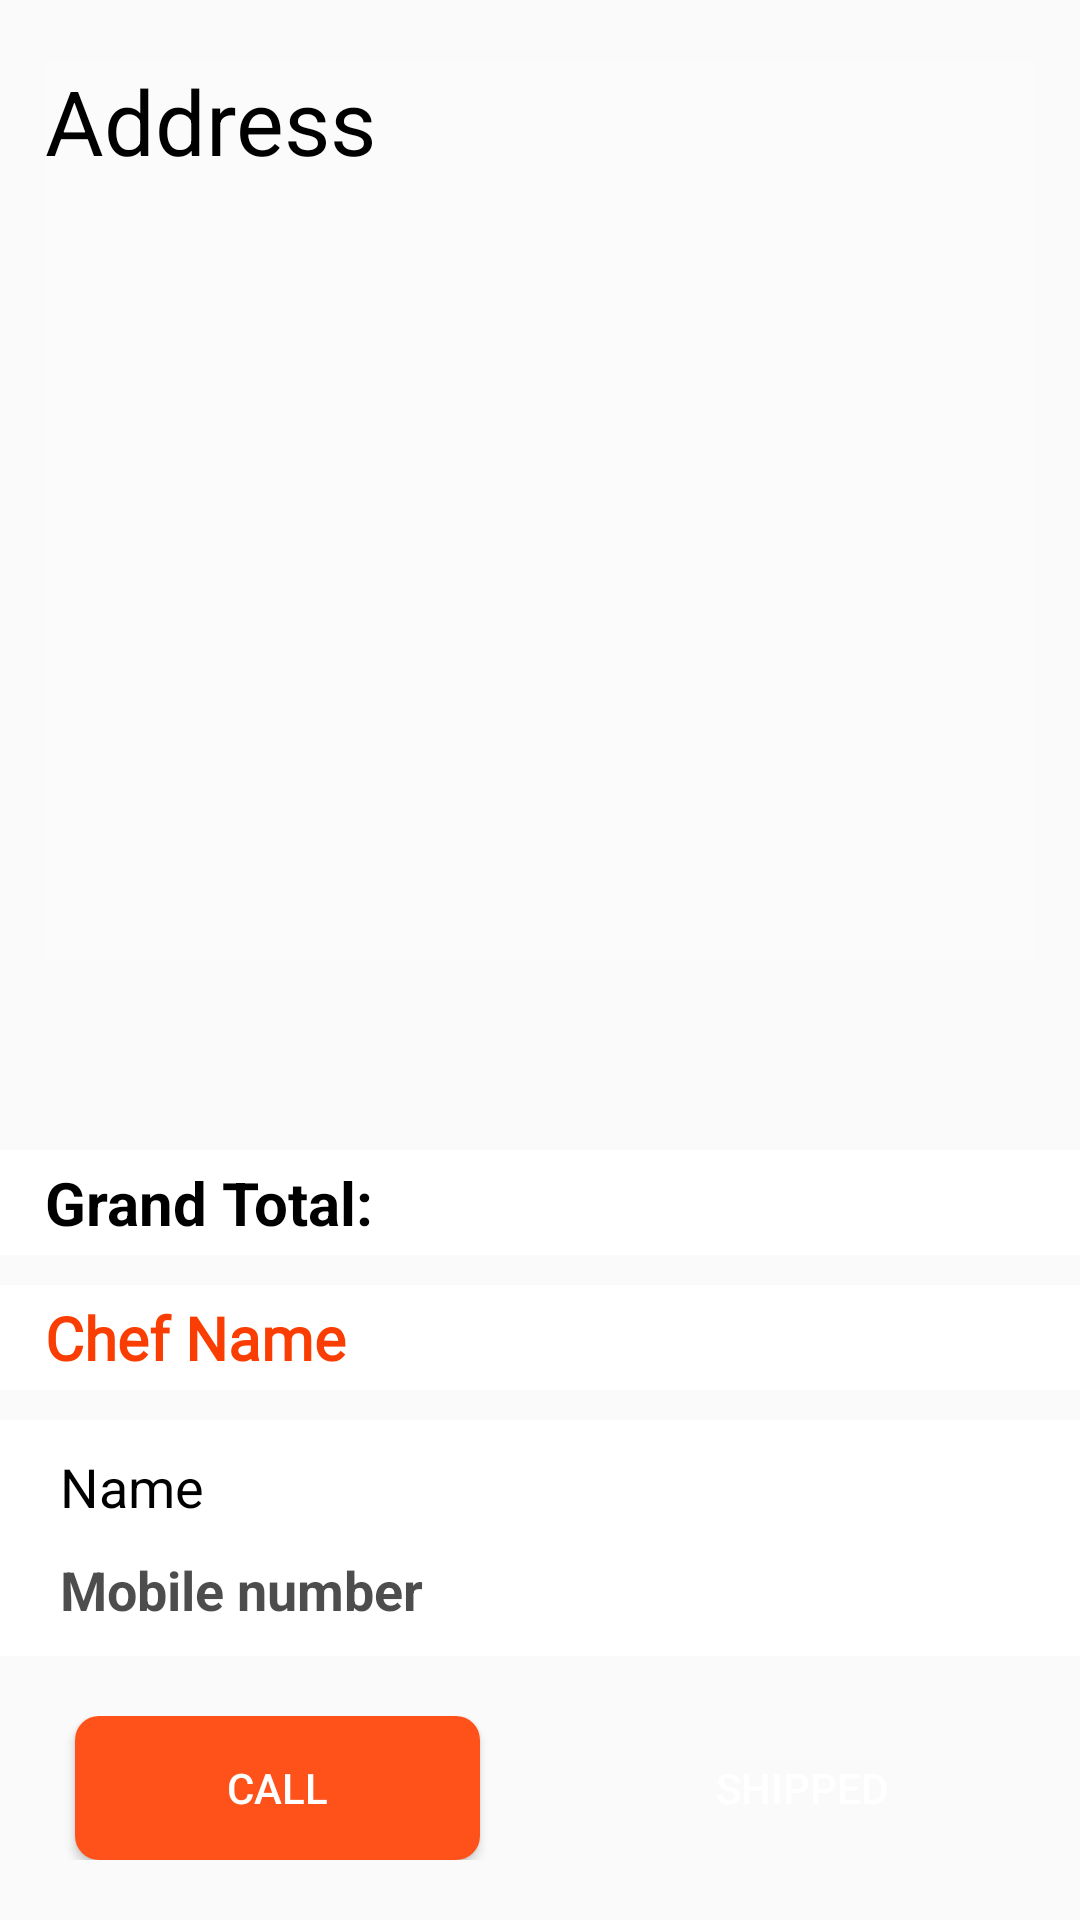

Write the Android layout XML for this screen, with the resource values it uses.
<!-- AndroidManifest.xml: application theme AppTheme -->
<!-- res/layout/activity_delivery__shipping_order.xml -->
<?xml version="1.0" encoding="utf-8"?>
<RelativeLayout xmlns:android="http://schemas.android.com/apk/res/android"
    xmlns:app="http://schemas.android.com/apk/res-auto"
    xmlns:tools="http://schemas.android.com/tools"
    android:layout_width="match_parent"
    android:layout_height="match_parent"
    tools:context="com.FilipinoFoodDelicacy.app.DeliveryFoodPanel.Delivery_ShippingOrder">


    <TextView
        android:id="@+id/ad3"
        android:layout_width="match_parent"
        android:layout_height="300dp"
        android:layout_marginLeft="15dp"
        android:layout_marginTop="20dp"
        android:layout_marginRight="15dp"
        android:background="@color/OffWhite"
        android:text="Address"
        android:textColor="@color/Black"
        android:textSize="30dp" />

    <LinearLayout
        android:id="@+id/linear3"
        android:layout_width="match_parent"
        android:layout_height="wrap_content"
        android:layout_alignParentBottom="true"
        android:layout_marginBottom="20dp"
        android:orientation="vertical">

        <LinearLayout
            android:layout_width="match_parent"
            android:layout_height="wrap_content"
            android:layout_marginBottom="10dp"
            android:background="@color/white"
            android:gravity="left"
            android:orientation="horizontal">

            <TextView
                android:id="@+id/pri"
                android:layout_width="wrap_content"
                android:layout_height="35dp"
                android:layout_marginLeft="15dp"
                android:gravity="center_vertical"
                android:textStyle="bold"
                android:text="Grand Total:"
                android:textColor="#000000"
                android:textSize="20dp" />


            <LinearLayout
                android:layout_width="match_parent"
                android:layout_height="wrap_content"
                android:gravity="right"
                android:orientation="horizontal">


                <TextView
                    android:id="@+id/Shiptotal1"
                    android:layout_width="wrap_content"
                    android:layout_height="35dp"
                    android:layout_marginRight="15dp"
                    android:textStyle="bold"
                    android:gravity="center_vertical"
                    android:text=""
                    android:textColor="#000000"
                    android:textSize="20dp" />
            </LinearLayout>

        </LinearLayout>

        <LinearLayout
            android:layout_width="match_parent"
            android:layout_height="wrap_content"
            android:layout_marginBottom="10dp"
            android:background="@color/white"
            android:gravity="left"
            android:orientation="horizontal">

            <TextView
                android:id="@+id/chefname2"
                android:layout_width="wrap_content"
                android:layout_height="35dp"
                android:layout_marginLeft="15dp"
                android:gravity="center_vertical"
                android:fontFamily="@font/caudex"
                android:text="Chef Name"
                android:textStyle="bold"
                android:textColor="#FA3E03"
                android:textSize="20dp" />
        </LinearLayout>


        <LinearLayout
            android:layout_width="match_parent"
            android:layout_height="wrap_content"
            android:layout_marginBottom="20dp"
            android:background="@color/white"
            android:gravity="left"
            android:orientation="vertical">


            <TextView
                android:id="@+id/ShipName1"
                android:layout_width="wrap_content"
                android:layout_height="wrap_content"
                android:layout_marginLeft="15dp"
                android:layout_marginTop="10dp"
                android:gravity="center_vertical"
                android:paddingLeft="5dp"
                android:text="Name"
                android:textAllCaps="false"
                android:textColor="@color/Black"
                android:textSize="18dp" />

            <TextView
                android:id="@+id/ShipNumber1"
                android:layout_width="wrap_content"
                android:layout_height="wrap_content"
                android:layout_marginLeft="15dp"
                android:layout_marginTop="10dp"
                android:layout_marginBottom="10dp"
                android:gravity="center_vertical"
                android:textStyle="bold"
                android:paddingLeft="5dp"
                android:text="Mobile number"
                android:textAllCaps="false"
                android:textColor="@color/darkgray"
                android:textSize="18dp" />

        </LinearLayout>


        <LinearLayout
            android:id="@+id/linearl1"
            android:layout_width="match_parent"
            android:layout_height="wrap_content"
            android:orientation="horizontal"
            android:weightSum="2">

            <Button
                android:id="@+id/call2"
                android:layout_width="wrap_content"
                android:layout_height="wrap_content"
                android:layout_marginLeft="25dp"
                android:layout_weight="1"
                android:textAlignment="center"
                android:background="@drawable/btnred"
                android:text="Call"
                android:textColor="@color/white" />

            <Button
                android:id="@+id/shipped2"
                android:layout_width="wrap_content"
                android:layout_height="wrap_content"
                android:layout_marginLeft="40dp"
                android:layout_marginRight="25dp"
                android:layout_weight="1"
                android:background="@drawable/btnblueish"
                android:text="Shipped"
                android:textColor="@color/white" />


        </LinearLayout>
    </LinearLayout>

</RelativeLayout>
<!-- resources referenced by this layout -->
<resources>
  <color name="Black">#000000</color>
  <color name="OffWhite">#36FFFFFF</color>
  <color name="darkgray">#B2000000</color>
  <color name="white">#FFFFFF</color>
  <!-- drawable btnred (drawable) -->
  <?xml version="1.0" encoding="utf-8"?>
  <shape xmlns:android="http://schemas.android.com/apk/res/android">
  
      <solid android:color="#FF521B"/>
      <corners android:radius="8dp"/>
  </shape>
  <style name="AppTheme" parent="Theme.AppCompat.Light.DarkActionBar">
          
  
          <item name="colorPrimary">@color/yourSelectedColor</item>
          <item name="colorPrimaryDark">@color/Black</item>
          <item name="colorAccent">@color/darkgray</item>
  
      </style>
  <color name="yourSelectedColor">#FB8C00</color>
</resources>
